Run: headless pygame with SDL's dummy video driver; simulated clock (each Clock.tick advances the game by its frame time, no real sleeping); random seed 0; keys injected as events and as key.get_pressed() state; no mouse input.
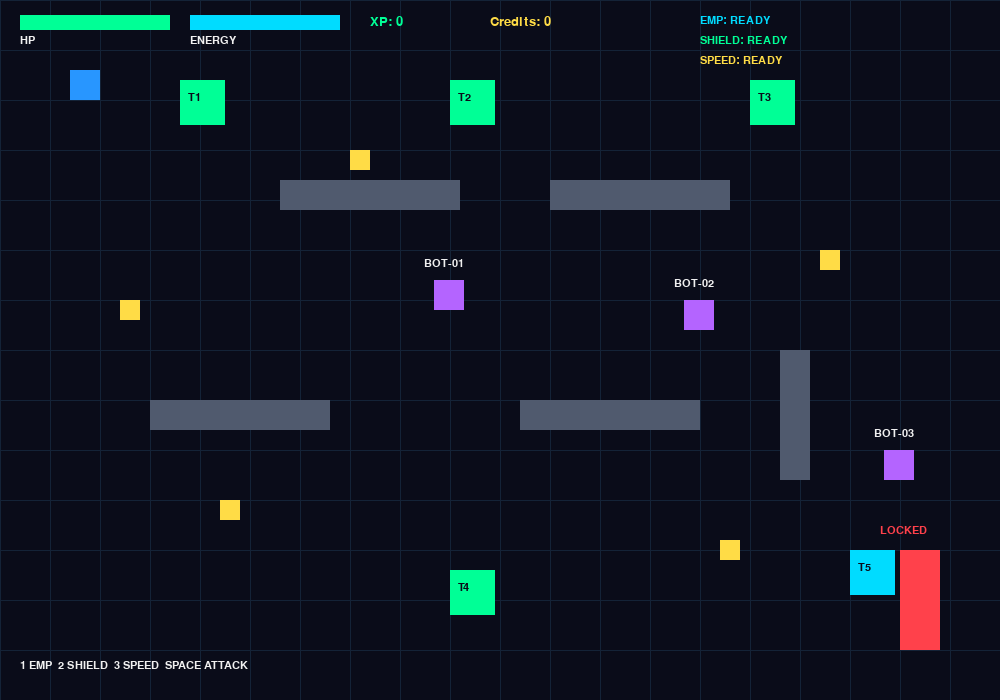
Frame 1 of 4 · flips 1–60 · no input
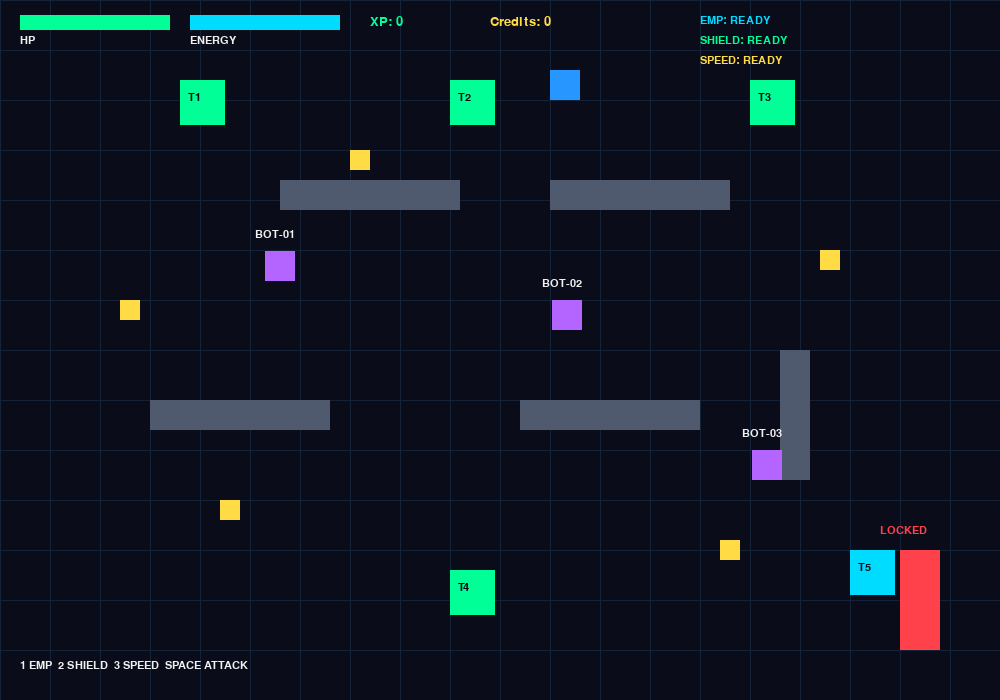
Frame 2 of 4 · flips 61–180 · tapped SPACE, RETURN · held RIGHT (→), D
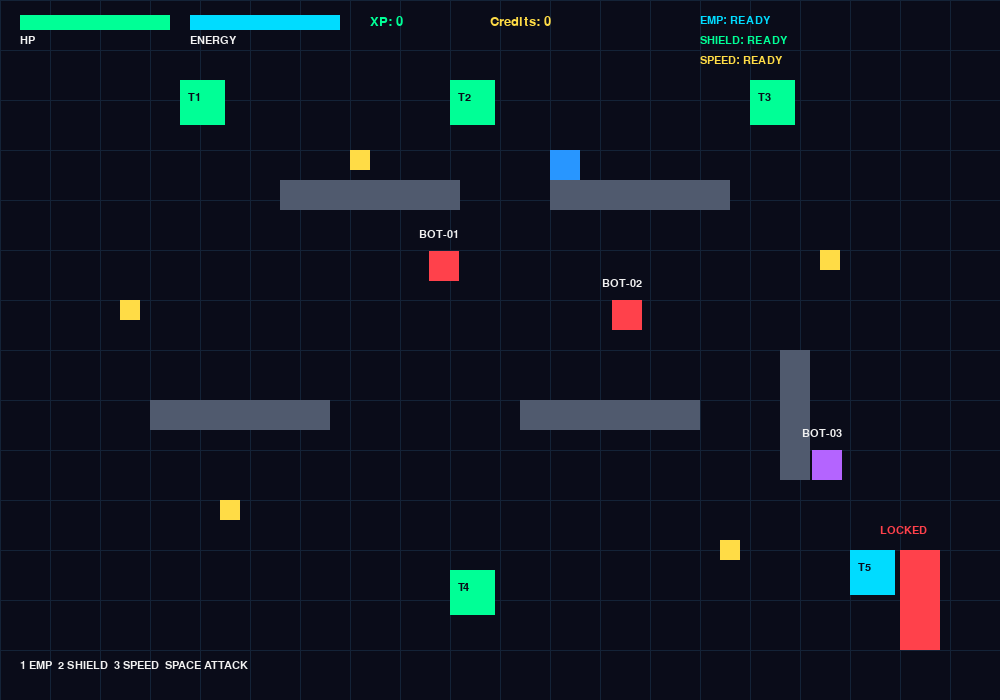
Frame 3 of 4 · flips 181–300 · held DOWN (↓), S
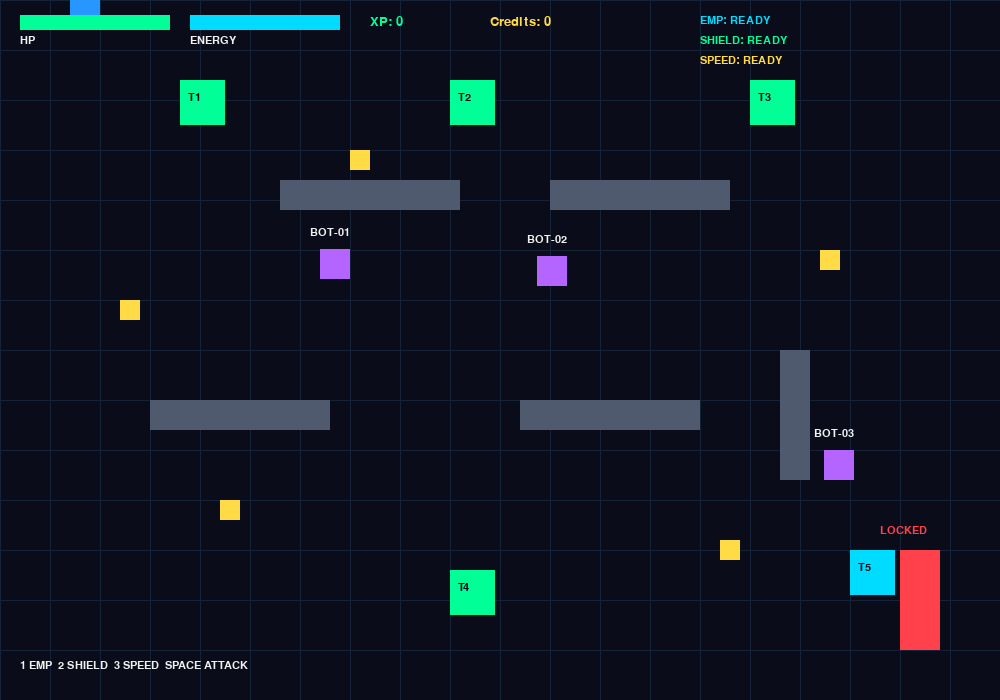
Frame 4 of 4 · flips 301–420 · held LEFT (←), A, UP (↑), W

The pygame program that drew these frames:


import pygame
import math
from collections import deque

pygame.init()

WIDTH, HEIGHT = 1000, 700
screen = pygame.display.set_mode((WIDTH, HEIGHT))
pygame.display.set_caption("CYBERBREAK: AI CITY - FINAL BATTLE")

clock = pygame.time.Clock()

font = pygame.font.SysFont("Arial", 20)
small_font = pygame.font.SysFont("Arial", 16)
big_font = pygame.font.SysFont("Arial", 32)

WHITE = (240, 240, 240)
BLACK = (10, 12, 25)
GREEN = (0, 255, 150)
BLUE = (40, 150, 255)
RED = (255, 65, 75)
YELLOW = (255, 220, 70)
PURPLE = (180, 100, 255)
GREY = (80, 90, 110)
CYAN = (0, 220, 255)
ORANGE = (255, 130, 40)

player = pygame.Rect(70, 70, 30, 30)
player_speed = 4
player_health = 100
player_energy = 100

xp = 0
credits = 0

inventory = []

items = [
    {"name": "access_card", "rect": pygame.Rect(120, 300, 20, 20)},
    {"name": "energy_pack", "rect": pygame.Rect(350, 150, 20, 20)},
    {"name": "energy_pack", "rect": pygame.Rect(820, 250, 20, 20)},
    {"name": "data_chip", "rect": pygame.Rect(720, 540, 20, 20)},
    {"name": "data_chip", "rect": pygame.Rect(220, 500, 20, 20)}
]

terminals = {
    "T1": pygame.Rect(180, 80, 45, 45),
    "T2": pygame.Rect(450, 80, 45, 45),
    "T3": pygame.Rect(750, 80, 45, 45),
    "T4": pygame.Rect(450, 570, 45, 45),
    "T5": pygame.Rect(850, 550, 45, 45)
}

walls = [
    pygame.Rect(280, 180, 180, 30),
    pygame.Rect(550, 180, 180, 30),
    pygame.Rect(150, 400, 180, 30),
    pygame.Rect(520, 400, 180, 30),
    pygame.Rect(780, 350, 30, 130)
]

restricted_area_open = False
gate_mission_completed = False

terminal_open = False
current_terminal = ""
code_input = ""
feedback = ""

inventory_open = False
show_help = False
running = True

boss_unlocked = False
game_won = False

emp_until = 0
shield_until = 0
speed_until = 0

emp_cooldown = 0
shield_cooldown = 0
speed_cooldown = 0

attack_cooldown = 0
projectiles = []


def draw_text(text, x, y, color=WHITE, selected_font=font):
    image = selected_font.render(str(text), True, color)
    screen.blit(image, (x, y))


def distance_between(a, b):
    return math.hypot(a.centerx - b.centerx, a.centery - b.centery)


def get_grid_position(x, y):
    return (x // 40, y // 40)


def find_path(start, goal):
    start = get_grid_position(start[0], start[1])
    goal = get_grid_position(goal[0], goal[1])

    queue = deque([start])
    previous = {start: None}

    directions = [(0, -1), (0, 1), (-1, 0), (1, 0)]

    while queue:
        current = queue.popleft()

        if current == goal:
            break

        for dx, dy in directions:
            neighbor = (current[0] + dx, current[1] + dy)

            px = neighbor[0] * 40 + 20
            py = neighbor[1] * 40 + 20

            if px < 20 or px > WIDTH - 20:
                continue

            if py < 20 or py > HEIGHT - 20:
                continue

            test_rect = pygame.Rect(px - 12, py - 12, 24, 24)

            blocked = any(test_rect.colliderect(wall) for wall in walls)

            if neighbor not in previous and not blocked:
                previous[neighbor] = current
                queue.append(neighbor)

    if goal not in previous:
        return []

    path = []
    current = goal

    while current is not None:
        path.append((current[0] * 40 + 20, current[1] * 40 + 20))
        current = previous[current]

    path.reverse()
    return path


class SecurityRobot:

    def __init__(self, x, y, robot_name, robot_config):
        self.rect = pygame.Rect(x, y, 30, 30)
        self.name = robot_name
        self.config = robot_config
        self.health = robot_config["health"]
        self.speed = robot_config["speed"]
        self.detection_range = robot_config["detection_range"]
        self.mode = robot_config["mode"]
        self.path = []
        self.path_index = 0
        self.last_path_update = 0
        self.disabled_until = 0
        self.patrol_direction = 1
        self.start_x = x

    def update(self, player_rect, current_time, shield_active):

        if current_time < self.disabled_until:
            self.mode = "STUNNED"
            return False

        if current_time - self.last_path_update > 700:
            self.last_path_update = current_time

            if distance_between(self.rect, player_rect) < self.detection_range:
                self.mode = "CHASE"
                self.path = find_path(self.rect.center, player_rect.center)
                self.path_index = 1
            else:
                self.mode = "PATROL"

        if self.mode == "CHASE" and self.path:
            if self.path_index < len(self.path):
                target_x, target_y = self.path[self.path_index]

                dx = target_x - self.rect.centerx
                dy = target_y - self.rect.centery
                distance = math.hypot(dx, dy)

                if distance < 8:
                    self.path_index += 1
                elif distance > 0:
                    self.rect.x += int((dx / distance) * self.speed)
                    self.rect.y += int((dy / distance) * self.speed)
        else:
            self.rect.x += self.patrol_direction * self.speed

            if self.rect.x > self.start_x + 100:
                self.patrol_direction = -1

            if self.rect.x < self.start_x - 100:
                self.patrol_direction = 1

        if self.rect.colliderect(player_rect) and not shield_active:
            return True

        return False

    def disable(self, current_time):
        self.disabled_until = current_time + 5000
        self.mode = "STUNNED"

    def draw(self):
        if self.mode == "STUNNED":
            color = GREY
        elif self.mode == "CHASE":
            color = RED
        else:
            color = PURPLE

        pygame.draw.rect(screen, color, self.rect)
        draw_text(self.name, self.rect.x - 10, self.rect.y - 22, WHITE, small_font)


class AICore:

    def __init__(self, x, y, config):
        self.rect = pygame.Rect(x, y, 65, 65)
        self.name = config["name"]
        self.health = config["health"]
        self.max_health = config["health"]
        self.speed = config["speed"]
        self.damage = config["damage"]
        self.attack_delay = config["attack_delay"]
        self.last_attack = 0
        self.direction = 1
        self.last_move = 0
        self.alive = True

    def update(self, current_time, player_rect):
        if not self.alive:
            return

        if current_time - self.last_move > 35:
            self.rect.x += self.direction * self.speed

            if self.rect.x > 850:
                self.direction = -1

            if self.rect.x < 700:
                self.direction = 1

            self.last_move = current_time

        if current_time - self.last_attack >= self.attack_delay:
            create_boss_projectile(self.rect.center, player_rect.center)
            self.last_attack = current_time

    def take_damage(self, amount):
        self.health = max(0, self.health - amount)

        if self.health == 0:
            self.alive = False

    def draw(self):
        if not self.alive:
            return

        pygame.draw.rect(screen, PURPLE, self.rect)
        pygame.draw.rect(screen, CYAN, self.rect, 3)

        draw_text("AI CORE", self.rect.x - 3, self.rect.y - 25, CYAN, small_font)

        pygame.draw.rect(screen, RED, (650, 90, 300, 18))
        health_width = int(300 * self.health / self.max_health)
        pygame.draw.rect(screen, GREEN, (650, 90, health_width, 18))

        draw_text("BOSS HP: " + str(self.health), 650, 115, WHITE, small_font)


robot_config = {
    "health": 100,
    "speed": 2,
    "detection_range": 230,
    "mode": "PATROL"
}

robots = [
    SecurityRobot(350, 280, "BOT-01", robot_config),
    SecurityRobot(600, 300, "BOT-02", robot_config),
    SecurityRobot(800, 450, "BOT-03", robot_config)
]

boss_config = {
    "name": "AI CORE",
    "health": 300,
    "speed": 2,
    "damage": 10,
    "attack_delay": 1200
}

boss = AICore(780, 280, boss_config)


def create_boss_projectile(start, target):
    dx = target[0] - start[0]
    dy = target[1] - start[1]
    distance = math.hypot(dx, dy)

    if distance == 0:
        return

    projectile = {
        "rect": pygame.Rect(start[0] - 7, start[1] - 7, 14, 14),
        "dx": (dx / distance) * 5,
        "dy": (dy / distance) * 5,
        "damage": boss.damage
    }

    projectiles.append(projectile)


def use_emp(current_time):
    global emp_until, emp_cooldown

    if current_time >= emp_cooldown:
        emp_until = current_time + 5000
        emp_cooldown = current_time + 8000

        for robot in robots:
            if distance_between(player, robot.rect) < 220:
                robot.disable(current_time)

        if boss_unlocked and distance_between(player, boss.rect) < 220:
            boss.take_damage(20)


def activate_shield(current_time):
    global shield_until, shield_cooldown

    if current_time >= shield_cooldown:
        shield_until = current_time + 5000
        shield_cooldown = current_time + 10000


def activate_speed_boost(current_time):
    global speed_until, speed_cooldown

    if current_time >= speed_cooldown:
        speed_until = current_time + 5000
        speed_cooldown = current_time + 8000


def player_attack(current_time):
    global attack_cooldown

    if not boss_unlocked:
        return

    if current_time < attack_cooldown:
        return

    attack_cooldown = current_time + 500

    if distance_between(player, boss.rect) < 180 and boss.alive:
        boss.take_damage(25)


def open_terminal(terminal_id):
    global terminal_open, current_terminal, code_input, feedback

    terminal_open = True
    current_terminal = terminal_id
    code_input = ""
    feedback = ""


def check_terminal():
    global feedback, xp, credits
    global restricted_area_open, gate_mission_completed
    global boss_unlocked

    answer = code_input.strip().lower()

    if current_terminal == "T1":
        correct = "player_level = 5"

        if answer == correct:
            feedback = "Correct! Variable assigned."
            xp += 50
            credits += 50
        else:
            feedback = "Incorrect. Try again."

    elif current_terminal == "T2":
        correct = 'if robot_status == "offline": access = "granted"'

        if answer == correct:
            feedback = "Robot security bypassed!"
            xp += 75
            credits += 50
        else:
            feedback = "Incorrect. Check your if condition."

    elif current_terminal == "T3":
        correct = "for robot in robot_squad: disable(robot)"

        if answer == correct:
            feedback = "Robot squad disabled!"
            xp += 100
            credits += 75

            for robot in robots:
                robot.disable(pygame.time.get_ticks())
        else:
            feedback = "Incorrect. Think about for loops."

    elif current_terminal == "T4":
        correct = 'if "access_card" in inventory: access = "granted"'

        if answer == correct:
            if "access_card" in inventory:
                restricted_area_open = True
                feedback = "Access granted! Restricted area unlocked."
                xp += 100
                credits += 100
                gate_mission_completed = True
            else:
                feedback = "You need to collect the access card first."
        else:
            feedback = "Incorrect. Check the list membership condition."

    elif current_terminal == "T5":
        correct = 'if ai_config["mode"] == "chase": robot.navigate()'

        if answer == correct:
            if not boss_unlocked:
                feedback = "AI Core detected! Final battle unlocked."
                xp += 150
                credits += 150
                boss_unlocked = True
            else:
                feedback = "AI Core is already activated."
        else:
            feedback = "Incorrect. Check dictionary lookup and method call."


def draw_terminal():
    pygame.draw.rect(screen, (20, 25, 50), (150, 180, 700, 350))
    pygame.draw.rect(screen, CYAN, (150, 180, 700, 350), 3)

    draw_text("SYSTEM TERMINAL: " + current_terminal, 180, 205, CYAN, big_font)

    questions = {
        "T1": [
            "MISSION: Assign a value to a variable.",
            "Write: player_level = 5"
        ],
        "T2": [
            "MISSION: Use an if condition to check robot status.",
            'Write: if robot_status == "offline": access = "granted"'
        ],
        "T3": [
            "MISSION: Use a for loop to disable every robot.",
            "Write: for robot in robot_squad: disable(robot)"
        ],
        "T4": [
            "MISSION: Check whether access_card exists in inventory.",
            'Write: if "access_card" in inventory: access = "granted"'
        ],
        "T5": [
            "MISSION: Use a dictionary and call a robot method.",
            'Write: if ai_config["mode"] == "CHASE": robot.navigate()'
        ]
    }

    draw_text(questions[current_terminal][0], 180, 270, WHITE)
    draw_text(questions[current_terminal][1], 180, 310, GREEN, small_font)

    draw_text("Your code:", 180, 375, YELLOW)
    pygame.draw.rect(screen, BLACK, (180, 405, 640, 40))
    draw_text(code_input, 190, 415, GREEN, small_font)

    draw_text(feedback, 180, 465, YELLOW, small_font)
    draw_text("ENTER = Submit     BACKSPACE = Delete     ESC = Close", 180, 495, WHITE, small_font)


def draw_inventory():
    pygame.draw.rect(screen, (20, 25, 50), (300, 200, 400, 300))
    pygame.draw.rect(screen, GREEN, (300, 200, 400, 300), 2)

    draw_text("PLAYER INVENTORY", 350, 225, GREEN, big_font)

    if not inventory:
        draw_text("Inventory is empty.", 350, 290)
    else:
        for i, item in enumerate(inventory):
            draw_text(item, 350, 280 + i * 30)

    draw_text("H = Use Energy Pack", 350, 420, YELLOW, small_font)
    draw_text("J = Check Access Card", 350, 450, YELLOW, small_font)
    draw_text("I = Close Inventory", 350, 475, WHITE, small_font)


def draw_world():
    screen.fill(BLACK)

    for x in range(0, WIDTH, 50):
        pygame.draw.line(screen, (20, 35, 55), (x, 0), (x, HEIGHT))

    for y in range(0, HEIGHT, 50):
        pygame.draw.line(screen, (20, 35, 55), (0, y), (WIDTH, y))

    for wall in walls:
        pygame.draw.rect(screen, GREY, wall)

    for name, rect in terminals.items():
        color = GREEN if name != "T5" else CYAN
        pygame.draw.rect(screen, color, rect)
        draw_text(name, rect.x + 8, rect.y + 12, BLACK, small_font)

    for item in items:
        pygame.draw.rect(screen, YELLOW, item["rect"])

    if restricted_area_open:
        pygame.draw.rect(screen, GREEN, (900, 550, 40, 100))
        draw_text("UNLOCKED", 870, 525, GREEN, small_font)
    else:
        pygame.draw.rect(screen, RED, (900, 550, 40, 100))
        draw_text("LOCKED", 880, 525, RED, small_font)

    for robot in robots:
        robot.draw()

    if boss_unlocked and boss.alive:
        boss.draw()

    for projectile in projectiles:
        pygame.draw.ellipse(screen, ORANGE, projectile["rect"])

    pygame.draw.rect(screen, BLUE, player)

    if pygame.time.get_ticks() < shield_until:
        pygame.draw.circle(screen, CYAN, player.center, 28, 2)

    pygame.draw.rect(screen, RED, (20, 15, 150, 15))
    pygame.draw.rect(screen, GREEN, (20, 15, max(0, int(player_health * 1.5)), 15))

    pygame.draw.rect(screen, GREY, (190, 15, 150, 15))
    pygame.draw.rect(screen, CYAN, (190, 15, max(0, int(player_energy * 1.5)), 15))

    draw_text("HP", 20, 35, WHITE, small_font)
    draw_text("ENERGY", 190, 35, WHITE, small_font)

    draw_text("XP: " + str(xp), 370, 15, GREEN)
    draw_text("Credits: " + str(credits), 490, 15, YELLOW)

    draw_text("1 EMP  2 SHIELD  3 SPEED  SPACE ATTACK", 20, 660, WHITE, small_font)


def draw_ability_status(current_time):
    emp_text = "READY" if current_time >= emp_cooldown else "WAIT"
    shield_text = "READY" if current_time >= shield_cooldown else "WAIT"
    speed_text = "READY" if current_time >= speed_cooldown else "WAIT"

    draw_text("EMP: " + emp_text, 700, 15, CYAN, small_font)
    draw_text("SHIELD: " + shield_text, 700, 35, GREEN, small_font)
    draw_text("SPEED: " + speed_text, 700, 55, YELLOW, small_font)


def draw_help():
    pygame.draw.rect(screen, (20, 25, 50), (200, 150, 600, 400))
    pygame.draw.rect(screen, CYAN, (200, 150, 600, 400), 2)

    draw_text("CYBERBREAK - CONTROLS", 300, 180, CYAN, big_font)

    instructions = [
        "W A S D / Arrow Keys = Move",
        "E = Open nearby terminal",
        "I = Open inventory",
        "H = Use energy pack",
        "J = Check access card",
        "1 = EMP Blast",
        "2 = Energy Shield",
        "3 = Speed Boost",
        "SPACE = Attack AI Core",
        "F1 = Help",
        "ESC = Close screen"
    ]

    for i, instruction in enumerate(instructions):
        draw_text(instruction, 280, 235 + i * 27, WHITE, small_font)


def draw_victory_screen():
    screen.fill(BLACK)

    draw_text("AI CORE DESTROYED!", 300, 180, GREEN, big_font)
    draw_text("MISSION COMPLETED", 350, 245, CYAN, big_font)

    draw_text("You saved the AI City!", 365, 320, WHITE)
    draw_text("All Python missions completed.", 315, 360, YELLOW)

    draw_text("FINAL XP: " + str(xp), 390, 420, GREEN)
    draw_text("FINAL CREDITS: " + str(credits), 365, 455, YELLOW)

    draw_text("Press ESC to exit the game.", 350, 530, WHITE)


def update_projectiles(shield_active):
    global player_health

    for projectile in projectiles[:]:
        rect = projectile["rect"]
        rect.x += projectile["dx"]
        rect.y += projectile["dy"]

        if rect.colliderect(player):
            if not shield_active:
                player_health -= projectile["damage"]

            projectiles.remove(projectile)

        elif not screen.get_rect().colliderect(rect):
            projectiles.remove(projectile)

    player_health = max(0, player_health)


while running:

    clock.tick(60)
    current_time = pygame.time.get_ticks()

    shield_active = current_time < shield_until
    speed_active = current_time < speed_until

    for event in pygame.event.get():

        if event.type == pygame.QUIT:
            running = False

        if event.type == pygame.KEYDOWN:

            if event.key == pygame.K_ESCAPE:

                if terminal_open:
                    terminal_open = False
                elif inventory_open:
                    inventory_open = False
                elif show_help:
                    show_help = False
                elif game_won:
                    running = False

            elif event.key == pygame.K_F1 and not game_won:
                show_help = not show_help

            elif terminal_open:

                if event.key == pygame.K_BACKSPACE:
                    code_input = code_input[:-1]

                elif event.key == pygame.K_RETURN:
                    check_terminal()

                elif event.unicode and event.unicode.isprintable():
                    code_input += event.unicode

            elif not inventory_open and not show_help and not game_won:

                if event.key == pygame.K_i:
                    inventory_open = True

                elif event.key == pygame.K_1:
                    use_emp(current_time)

                elif event.key == pygame.K_2:
                    activate_shield(current_time)

                elif event.key == pygame.K_3:
                    activate_speed_boost(current_time)

                elif event.key == pygame.K_SPACE:
                    player_attack(current_time)

                elif event.key == pygame.K_h:
                    if "energy_pack" in inventory:
                        inventory.remove("energy_pack")
                        player_energy = min(100, player_energy + 40)
                        player_health = min(100, player_health + 20)

                elif event.key == pygame.K_j:
                    if "access_card" in inventory:
                        feedback = "Access card found!"
                    else:
                        feedback = "Access card not found."

                elif event.key == pygame.K_e:
                    for terminal_id, rect in terminals.items():
                        if distance_between(player, rect) < 80:
                            open_terminal(terminal_id)
                            break

    if not terminal_open and not inventory_open and not show_help and not game_won:

        keys = pygame.key.get_pressed()
        speed = 7 if speed_active else player_speed

        dx = 0
        dy = 0

        if keys[pygame.K_LEFT] or keys[pygame.K_a]:
            dx = -speed
        if keys[pygame.K_RIGHT] or keys[pygame.K_d]:
            dx = speed
        if keys[pygame.K_UP] or keys[pygame.K_w]:
            dy = -speed
        if keys[pygame.K_DOWN] or keys[pygame.K_s]:
            dy = speed

        player.x += dx

        for wall in walls:
            if player.colliderect(wall):
                player.x -= dx

        player.y += dy

        for wall in walls:
            if player.colliderect(wall):
                player.y -= dy

        player.clamp_ip(screen.get_rect())

        for item in items[:]:
            if player.colliderect(item["rect"]):
                inventory.append(item["name"])
                items.remove(item)

        if boss_unlocked:
            boss.update(current_time, player)
            update_projectiles(shield_active)

            if boss.alive and player.colliderect(boss.rect) and not shield_active:
                player_health -= 1

            if not boss.alive:
                game_won = True
                xp += 300
                credits += 300

        else:
            for robot in robots:
                damage = robot.update(player, current_time, shield_active)

                if damage:
                    player_health -= 1

        player_health = max(0, player_health)

        if player_health <= 0:
            player_health = 100
            player.x, player.y = 70, 70
            projectiles.clear()

    if game_won:
        draw_victory_screen()
    else:
        draw_world()
        draw_ability_status(current_time)

        if terminal_open:
            draw_terminal()

        if inventory_open:
            draw_inventory()

        if show_help:
            draw_help()

        if boss_unlocked and boss.alive:
            draw_text("FINAL BOSS: Use SPACE to attack. Dodge orange projectiles!", 220, 625, YELLOW, small_font)

    pygame.display.flip()


pygame.quit()
